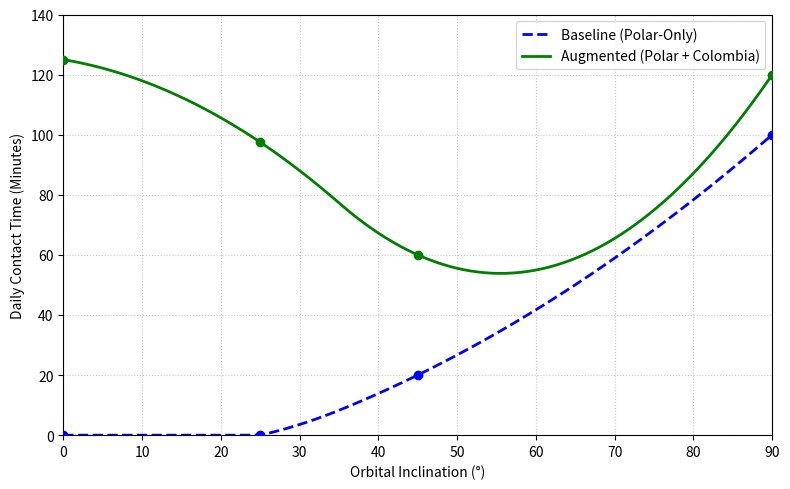

Write the Python code that produced this figure.
import matplotlib.pyplot as plt
import numpy as np
from scipy.interpolate import make_interp_spline


# Defined data points based on the study and conceptual orbital mechanics
# x represents Orbital Inclination from 0 to 90 degrees
x = np.array([0, 25, 45, 90])

# y_base represents Baseline (Polar-Only) network daily contact minutes
y_base = np.array([0, 0, 20, 100])

# y_aug represents Augmented (Polar + Equatorial Colombia) daily contact minutes
y_aug = np.array([125, 97.5, 60, 120])

# Generate smooth curves using spline interpolation
x_smooth = np.linspace(x.min(), x.max(), 300)

# k=2 is used for a smoother transition given the limited number of anchor points
spl_base = make_interp_spline(x, y_base, k=2)
spl_aug = make_interp_spline(x, y_aug, k=2)

y_base_smooth = spl_base(x_smooth)
y_aug_smooth = spl_aug(x_smooth)

# Ensure no negative values are generated by the spline curve
y_base_smooth = np.maximum(y_base_smooth, 0)
y_aug_smooth = np.maximum(y_aug_smooth, 0)

# Initialize the plot
plt.figure(figsize=(8, 5))

# Plot the smoothed lines
plt.plot(x_smooth, y_base_smooth, label='Baseline (Polar-Only)', color='blue', linestyle='--', linewidth=2)
plt.plot(x_smooth, y_aug_smooth, label='Augmented (Polar + Colombia)', color='green', linewidth=2)

# Plot the scatter points to show the exact anchor data
plt.scatter(x, y_base, color='blue', zorder=5)
plt.scatter(x, y_aug, color='green', zorder=5)

# Format the chart (Axes, limits, legend, and grid)
plt.xlabel('Orbital Inclination (°)')
plt.ylabel('Daily Contact Time (Minutes)')
plt.xlim(0, 90)
plt.ylim(0, 140)
plt.legend()
plt.grid(True, linestyle=':', alpha=0.7)

# Adjust layout and display the plot
plt.tight_layout()
plt.show()
